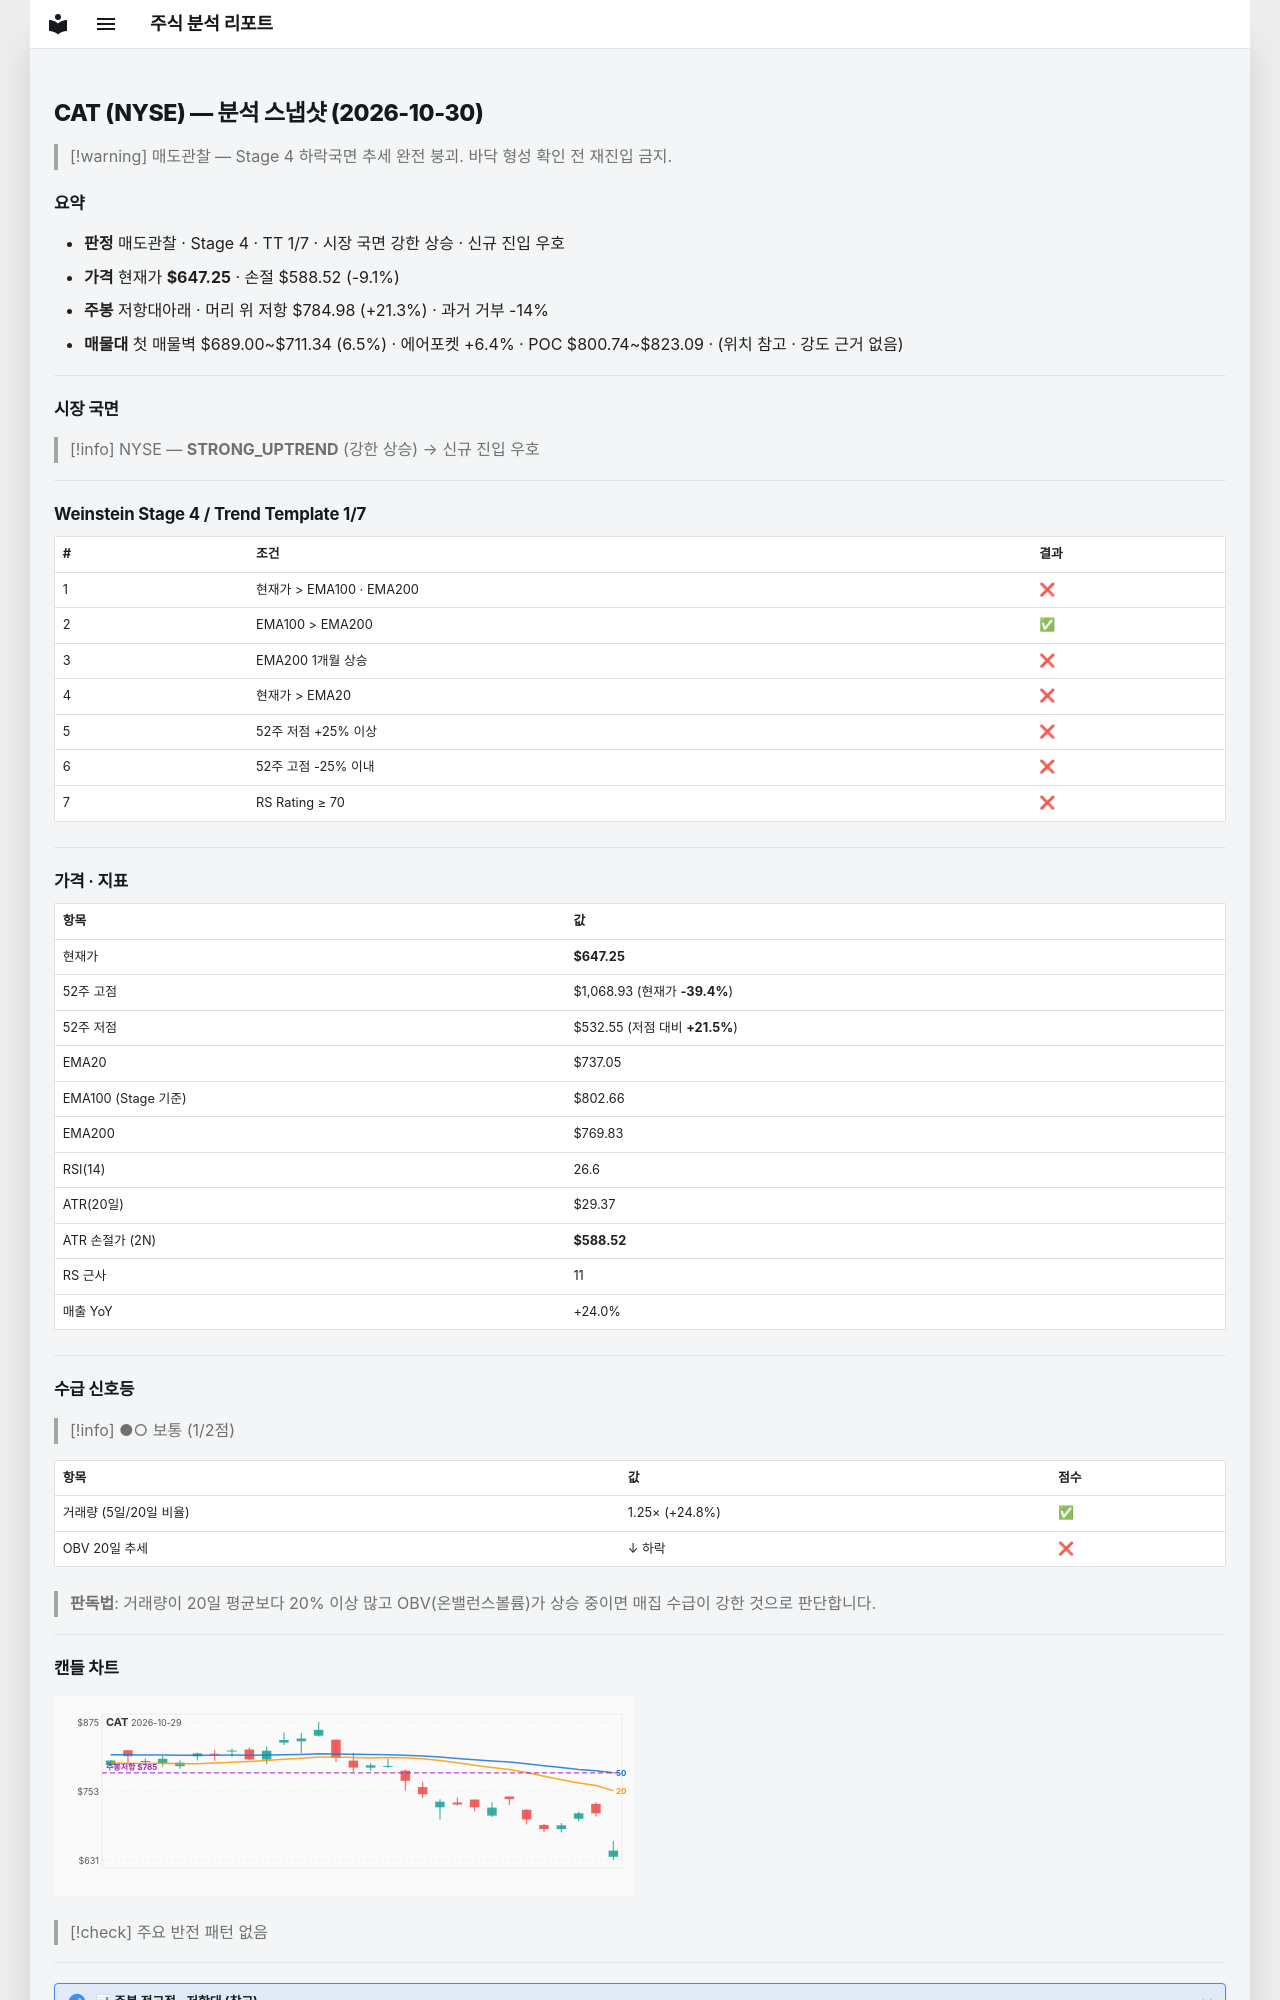

repository: soloandco/stock-reports · page: snapshots/CAT-2026-10-30/index.html · generator: mkdocs

---
type: analysis-snapshot
title: CAT 분석 스냅샷
ticker: CAT
market: NYSE
created: 2026-10-30
updated: 2026-10-30
bar-date: 2026-10-29
verdict: 매도관찰
real-rr: 2.35
sma50-gap-pct: -12.2
weekly-position: 저항대아래
weekly-overhead-price: 784.98
weekly-overhead-pct: 21.3
stage: 4
trend-template-score: 1
tt-max: 7
ma-set: ema-20-100-200
price: 647.25
stop-price: 588.51875968106
market-regime: STRONG_UPTREND
supply-demand-score: 1/2
supply-demand-label: 보통
status: tracking
tags:
  - stock-agent
  - watchlist
  - CAT
  - analysis
related:
  - "[[analysis-template]]"
---

# CAT (NYSE) — 분석 스냅샷 (2026-10-30)

> [!warning] 매도관찰 — Stage 4 하락국면
> 추세 완전 붕괴. 바닥 형성 확인 전 재진입 금지.

## 요약

- **판정** 매도관찰 · Stage 4 · TT 1/7 · 시장 국면 강한 상승 · 신규 진입 우호
- **가격** 현재가 **$647.25** · 손절 $588.52 (-9.1%)
- **주봉** 저항대아래 · 머리 위 저항 $784.98 (+21.3%) · 과거 거부 -14%
- **매물대** 첫 매물벽 $689.00~$711.34 (6.5%) · 에어포켓 +6.4% · POC $800.74~$823.09 · (위치 참고 · 강도 근거 없음)

---

## 시장 국면

> [!info] NYSE — **STRONG_UPTREND** (강한 상승) → 신규 진입 우호

---

## Weinstein Stage 4 / Trend Template 1/7

| # | 조건 | 결과 |
|---|------|------|
| 1 | 현재가 > EMA100 · EMA200 | ❌ |
| 2 | EMA100 > EMA200 | ✅ |
| 3 | EMA200 1개월 상승 | ❌ |
| 4 | 현재가 > EMA20 | ❌ |
| 5 | 52주 저점 +25% 이상 | ❌ |
| 6 | 52주 고점 -25% 이내 | ❌ |
| 7 | RS Rating ≥ 70 | ❌ |

---

## 가격 · 지표

| 항목 | 값 |
|------|---|
| 현재가 | **$647.25** |
| 52주 고점 | $1,068.93 (현재가 **-39.4%**) |
| 52주 저점 | $532.55 (저점 대비 **+21.5%**) |
| EMA20 | $737.05 |
| EMA100 (Stage 기준) | $802.66 |
| EMA200 | $769.83 |
| RSI(14) | 26.6 |
| ATR(20일) | $29.37 |
| ATR 손절가 (2N) | **$588.52** |
| RS 근사 | 11 |
| 매출 YoY | +24.0% |

---
## 수급 신호등

> [!info] ●○ 보통 (1/2점)

| 항목 | 값 | 점수 |
|------|------|------|
| 거래량 (5일/20일 비율) | 1.25× (+24.8%) | ✅ |
| OBV 20일 추세 | ↓ 하락 | ❌ |

> **판독법**: 거래량이 20일 평균보다 20% 이상 많고 OBV(온밸런스볼륨)가 상승 중이면 매집 수급이 강한 것으로 판단합니다.

---
